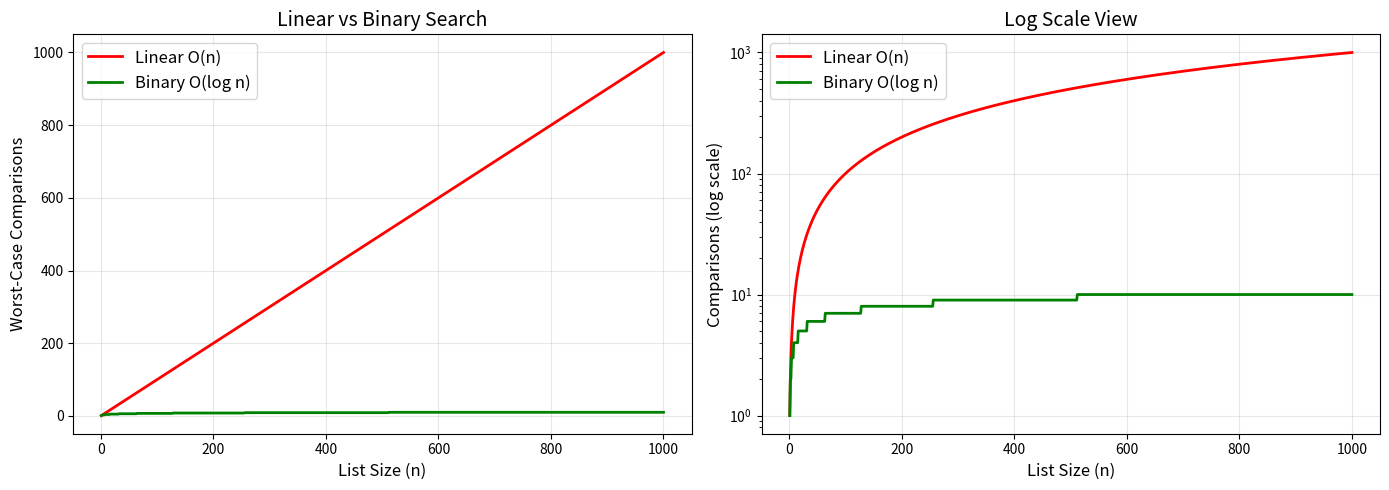
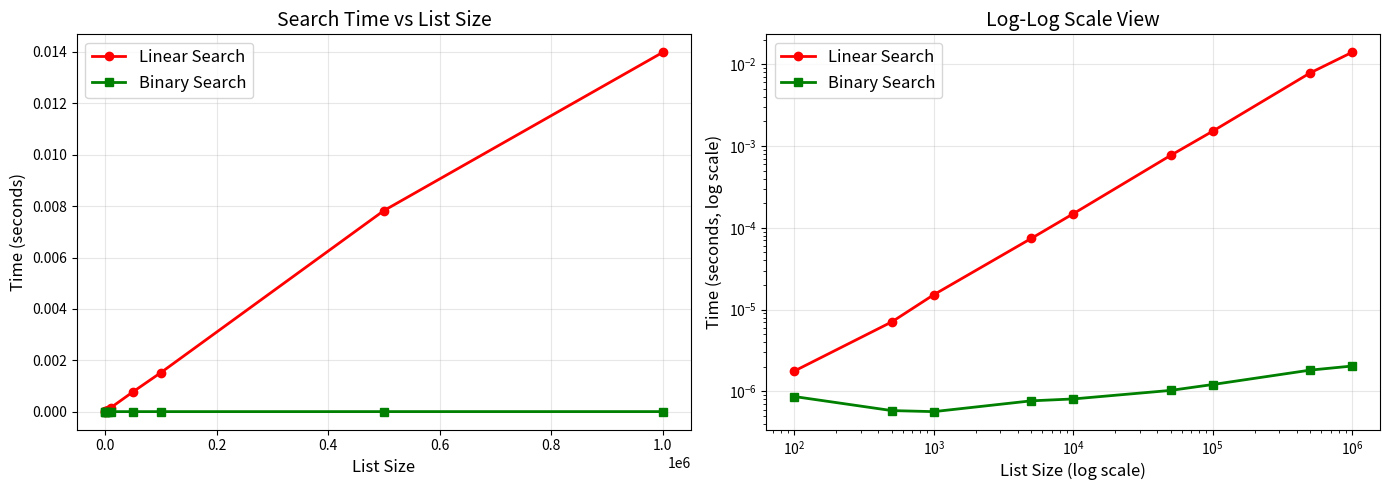

Python code for these plots, in order:
# Run once. This pulse stays only in the current Colab runtime.
_studio_pulses = {}

def studio_pulse(number, response, minimum_words=8):
    words = str(response).strip().split()
    ready = len(words) >= minimum_words
    _studio_pulses[int(number)] = ready
    if ready:
        print(f"✅ Checkpoint {number}: explanation recorded locally ({len(words)} words).")
    else:
        print(f"🟡 Checkpoint {number}: explain your reasoning in at least {minimum_words} words, then retry.")
    print("Nothing is transmitted or stored for grading.")
    return ready

print("✅ Local studio checkpoints ready")

import matplotlib.pyplot as plt

import bisect
import math
import random
import time

def linear_search(lst, target):
    """Search for target in lst. Return index if found, -1 if not."""
    for i in range(len(lst)):
        if lst[i] == target:
            return i
    return -1

# Test it
numbers = [4, 2, 7, 1, 9, 3, 8, 5]
print(f"List: {numbers}")
print(f"Search for 9: index = {linear_search(numbers, 9)}")
print(f"Search for 1: index = {linear_search(numbers, 1)}")
print(f"Search for 6: index = {linear_search(numbers, 6)}  (not found)")

def linear_search_traced(lst, target):
    """Linear search with detailed step output."""
    print(f"Searching for {target} in {lst}")
    print("-" * 50)
    
    for i in range(len(lst)):
        if lst[i] == target:
            print(f"  Step {i+1}: index {i} -> {lst[i]} == {target}  FOUND!")
            return i
        else:
            print(f"  Step {i+1}: index {i} -> {lst[i]} != {target}  (keep looking)")
    
    print(f"  Reached the end. {target} not found.")
    return -1

data = [12, 45, 7, 23, 56, 89, 34]
linear_search_traced(data, 56)
print()
linear_search_traced(data, 99)

checkpoint_1_response = ""  # write at least 8 words
studio_pulse(1, checkpoint_1_response)

def binary_search(lst, target):
    """Binary search for target in a SORTED list. Return index or -1."""
    low = 0
    high = len(lst) - 1
    
    while low <= high:
        mid = (low + high) // 2
        
        if lst[mid] == target:
            return mid             # Found!
        elif target < lst[mid]:
            high = mid - 1         # Search left half
        else:
            low = mid + 1          # Search right half
    
    return -1                      # Not found

# Test with a sorted list
sorted_numbers = [2, 5, 8, 12, 16, 23, 38, 56, 72, 91]
print(f"Sorted list: {sorted_numbers}")
print(f"Search for 23: index = {binary_search(sorted_numbers, 23)}")
print(f"Search for 2:  index = {binary_search(sorted_numbers, 2)}")
print(f"Search for 50: index = {binary_search(sorted_numbers, 50)}  (not found)")

def binary_search_traced(lst, target):
    """Binary search with detailed step-by-step output."""
    low = 0
    high = len(lst) - 1
    step = 0
    
    print(f"Searching for {target} in {lst}")
    print("=" * 60)
    
    while low <= high:
        mid = (low + high) // 2
        step += 1
        
        # Visualize the current search range
        markers = ["   "] * len(lst)
        for i in range(low, high + 1):
            markers[i] = " . "
        markers[mid] = " ^ "
        
        print(f"\n  Step {step}: low={low}, high={high}, mid={mid}")
        print(f"  Values:  {lst}")
        print(f"  Range:  {''.join(markers)}")
        
        if lst[mid] == target:
            print(f"  lst[{mid}] = {lst[mid]} == {target} -> FOUND at index {mid}!")
            return mid
        elif target < lst[mid]:
            print(f"  lst[{mid}] = {lst[mid]} > {target} -> search LEFT half")
            high = mid - 1
        else:
            print(f"  lst[{mid}] = {lst[mid]} < {target} -> search RIGHT half")
            low = mid + 1
    
    print(f"\n  low ({low}) > high ({high}) -> {target} NOT FOUND")
    return -1

data = [3, 7, 11, 15, 19, 23, 27, 31, 35, 39]
binary_search_traced(data, 23)

data = [3, 7, 11, 15, 19, 23, 27, 31, 35, 39]
binary_search_traced(data, 20)

def binary_search_recursive(lst, target, low=0, high=None):
    """Binary search using recursion."""
    if high is None:
        high = len(lst) - 1
    
    if low > high:             # Base case: not found
        return -1
    
    mid = (low + high) // 2
    
    if lst[mid] == target:     # Base case: found
        return mid
    elif target < lst[mid]:    # Recursive case: search left
        return binary_search_recursive(lst, target, low, mid - 1)
    else:                      # Recursive case: search right
        return binary_search_recursive(lst, target, mid + 1, high)

# Test
data = [1, 3, 5, 7, 9, 11, 13, 15, 17, 19]
print(f"List: {data}")
for target in [7, 1, 19, 10]:
    result = binary_search_recursive(data, target)
    status = f"found at index {result}" if result != -1 else "not found"
    print(f"  Search for {target:2d}: {status}")

def linear_search_count(lst, target):
    """Linear search that counts comparisons."""
    comparisons = 0
    for i in range(len(lst)):
        comparisons += 1
        if lst[i] == target:
            return i, comparisons
    return -1, comparisons

def binary_search_count(lst, target):
    """Binary search that counts comparisons."""
    comparisons = 0
    low, high = 0, len(lst) - 1
    
    while low <= high:
        comparisons += 1
        mid = (low + high) // 2
        if lst[mid] == target:
            return mid, comparisons
        elif target < lst[mid]:
            high = mid - 1
        else:
            low = mid + 1
    return -1, comparisons

import math

print(f"{'List Size':>12}  {'Linear (worst)':>16}  {'Binary (worst)':>16}")
print("-" * 50)
for size in [10, 100, 1000, 10_000, 100_000, 1_000_000]:
    data = list(range(size))       # Sorted list
    target = -1                    # Worst case: not found
    _, lin_comp = linear_search_count(data, target)
    _, bin_comp = binary_search_count(data, target)
    print(f"{size:>12,}  {lin_comp:>16,}  {bin_comp:>16,}")

import matplotlib.pyplot as plt
import math

ns = list(range(1, 1001))
linear_ops = ns                                  # O(n)
binary_ops = [math.ceil(math.log2(n + 1)) for n in ns]  # O(log n)

fig, (ax1, ax2) = plt.subplots(1, 2, figsize=(14, 5))

# Plot 1: Both on same scale
ax1.plot(ns, linear_ops, 'r-', label='Linear O(n)', linewidth=2)
ax1.plot(ns, binary_ops, 'g-', label='Binary O(log n)', linewidth=2)
ax1.set_xlabel('List Size (n)', fontsize=12)
ax1.set_ylabel('Worst-Case Comparisons', fontsize=12)
ax1.set_title('Linear vs Binary Search', fontsize=14)
ax1.legend(fontsize=12)
ax1.grid(True, alpha=0.3)

# Plot 2: Log scale to see both clearly
ax2.plot(ns, linear_ops, 'r-', label='Linear O(n)', linewidth=2)
ax2.plot(ns, binary_ops, 'g-', label='Binary O(log n)', linewidth=2)
ax2.set_xlabel('List Size (n)', fontsize=12)
ax2.set_ylabel('Comparisons (log scale)', fontsize=12)
ax2.set_title('Log Scale View', fontsize=14)
ax2.set_yscale('log')
ax2.legend(fontsize=12)
ax2.grid(True, alpha=0.3)

plt.tight_layout()
plt.show()

print("The red line (linear) grows steadily.")
print("The green line (binary) barely grows at all!")

# DANGER: Binary search on UNSORTED data gives WRONG results!
unsorted = [8, 3, 11, 1, 15, 7, 4, 9]
target = 7

# Linear search (correct)
lin_result = linear_search(unsorted, target)
print(f"Unsorted list: {unsorted}")
print(f"Linear search for {target}: index {lin_result} -> value {unsorted[lin_result]}")

# Binary search (INCORRECT on unsorted data!)
bin_result = binary_search(unsorted, target)
if bin_result == -1:
    print(f"Binary search for {target}: NOT FOUND (WRONG! It's actually there!)")
else:
    print(f"Binary search for {target}: index {bin_result} -> value {unsorted[bin_result]}")

print("\nLesson: ALWAYS sort first if you want to use binary search!")

# Correct approach
sorted_data = sorted(unsorted)
print(f"\nSorted list: {sorted_data}")
print(f"Binary search for {target}: index {binary_search(sorted_data, target)}")

import bisect

sorted_data = [2, 5, 8, 12, 16, 23, 38, 56, 72, 91]
print(f"Sorted list: {sorted_data}")

# bisect_left: find insertion point (leftmost position)
target = 23
pos = bisect.bisect_left(sorted_data, target)
print(f"\nbisect_left({target}) = {pos}")

# Check if target actually exists at that position
if pos < len(sorted_data) and sorted_data[pos] == target:
    print(f"  -> {target} found at index {pos}")
else:
    print(f"  -> {target} not found")

# Searching for a value that doesn't exist
target = 20
pos = bisect.bisect_left(sorted_data, target)
print(f"\nbisect_left({target}) = {pos}")
if pos < len(sorted_data) and sorted_data[pos] == target:
    print(f"  -> {target} found at index {pos}")
else:
    print(f"  -> {target} not found (would be inserted at index {pos})")

import bisect

# Start with a sorted list
scores = [55, 65, 72, 85, 91]
print(f"Original: {scores}")

# Insert new scores while keeping the list sorted
new_scores = [78, 60, 95, 70]
for score in new_scores:
    bisect.insort(scores, score)
    print(f"Insert {score}: {scores}")

print(f"\nFinal sorted list: {scores}")

import bisect

def binary_search_bisect(sorted_lst, target):
    """Binary search using Python's bisect module."""
    i = bisect.bisect_left(sorted_lst, target)
    if i < len(sorted_lst) and sorted_lst[i] == target:
        return i
    return -1

# Test
data = [10, 20, 30, 40, 50, 60, 70, 80, 90, 100]
for target in [30, 55, 100, 5]:
    result = binary_search_bisect(data, target)
    status = f"found at index {result}" if result != -1 else "not found"
    print(f"Search for {target:3d}: {status}")

checkpoint_2_response = ""  # write at least 8 words
studio_pulse(2, checkpoint_2_response)

import time
import random

def benchmark_search(search_func, data, target, repeats=100):
    """Time a search function, averaging over multiple runs."""
    start = time.perf_counter()
    for _ in range(repeats):
        search_func(data, target)
    elapsed = (time.perf_counter() - start) / repeats
    return elapsed

sizes = [100, 500, 1000, 5000, 10_000, 50_000, 100_000, 500_000, 1_000_000]
linear_times = []
binary_times = []

print(f"{'Size':>12}  {'Linear (sec)':>14}  {'Binary (sec)':>14}  {'Ratio':>10}")
print("-" * 56)

for size in sizes:
    data = list(range(size))   # Sorted list
    target = -1                # Worst case: not in list
    
    lt = benchmark_search(linear_search, data, target, repeats=10)
    bt = benchmark_search(binary_search, data, target, repeats=10)
    
    linear_times.append(lt)
    binary_times.append(bt)
    
    ratio = lt / bt if bt > 0 else float('inf')
    print(f"{size:>12,}  {lt:>14.8f}  {bt:>14.8f}  {ratio:>10.0f}x")

import matplotlib.pyplot as plt

fig, (ax1, ax2) = plt.subplots(1, 2, figsize=(14, 5))

# Plot 1: Both on normal scale
ax1.plot(sizes, linear_times, 'ro-', label='Linear Search', linewidth=2, markersize=6)
ax1.plot(sizes, binary_times, 'gs-', label='Binary Search', linewidth=2, markersize=6)
ax1.set_xlabel('List Size', fontsize=12)
ax1.set_ylabel('Time (seconds)', fontsize=12)
ax1.set_title('Search Time vs List Size', fontsize=14)
ax1.legend(fontsize=12)
ax1.grid(True, alpha=0.3)

# Plot 2: Log-log scale
ax2.loglog(sizes, linear_times, 'ro-', label='Linear Search', linewidth=2, markersize=6)
ax2.loglog(sizes, binary_times, 'gs-', label='Binary Search', linewidth=2, markersize=6)
ax2.set_xlabel('List Size (log scale)', fontsize=12)
ax2.set_ylabel('Time (seconds, log scale)', fontsize=12)
ax2.set_title('Log-Log Scale View', fontsize=14)
ax2.legend(fontsize=12)
ax2.grid(True, alpha=0.3)

plt.tight_layout()
plt.show()

print("Key Observations:")
print("- Linear search time grows proportionally with list size")
print("- Binary search time barely changes even for huge lists")
print("- The gap between them widens dramatically as size increases")

# COMMON BUG: Using high = mid instead of high = mid - 1
def binary_search_buggy(lst, target):
    low, high = 0, len(lst) - 1
    iterations = 0
    while low <= high:
        iterations += 1
        if iterations > 100:  # Safety limit
            print("  INFINITE LOOP detected! Breaking out.")
            return -1
        mid = (low + high) // 2
        if lst[mid] == target:
            return mid
        elif target < lst[mid]:
            high = mid     # BUG! Should be mid - 1
        else:
            low = mid      # BUG! Should be mid + 1
    return -1

data = [1, 3, 5, 7, 9]
print("Buggy binary search (may infinite loop):")
result = binary_search_buggy(data, 2)  # Not in list
print(f"Result: {result}")

print("\nFix: Always use mid - 1 and mid + 1 to shrink the range!")

# Demonstrate the problem clearly
unsorted = [50, 20, 80, 10, 60, 30, 90, 40, 70]
target = 60

# Linear search: always correct
lin_idx = linear_search(unsorted, target)
print(f"List (unsorted): {unsorted}")
print(f"Looking for: {target}")
print(f"Linear search result: index {lin_idx} (correct)")

# Binary search: unreliable on unsorted data
bin_idx = binary_search(unsorted, target)
print(f"Binary search result: index {bin_idx} (UNRELIABLE!)")

print("\nAlways check: Is my data sorted before using binary search?")

try:
    # A safe wrapper
    def safe_binary_search(lst, target):
        if lst != sorted(lst):
            raise ValueError("List must be sorted for binary search!")
        return binary_search(lst, target)
    
    safe_binary_search(unsorted, target)
except ValueError as e:
    print(f"\nSafe wrapper caught it: {e}")

# In languages like C/Java, (low + high) can overflow!
# Python handles big integers natively, but it's good to know.

# Potentially problematic in other languages:
low = 2_000_000_000
high = 2_000_000_000
mid_bad = (low + high) // 2     # low + high = 4 billion (overflow in 32-bit!)
mid_good = low + (high - low) // 2  # Safe: never exceeds high

print(f"Method 1 (low + high) // 2:       {mid_bad}")
print(f"Method 2 low + (high - low) // 2: {mid_good}")
print(f"Same result in Python: {mid_bad == mid_good}")
print("\nIn Python this doesn't matter (arbitrary precision integers),")
print("but Method 2 is the safe habit for all languages.")

# ✏️ [EX1] Your code here


# ✏️ [EX2] Your code here


# ✏️ [EX3] Your code here


# ✏️ [EX4] Your code here


# ✏️ [EX5] Your code here


# ✏️ [EX6] Your code here


checkpoint_3_response = ""  # write at least 8 words
studio_pulse(3, checkpoint_3_response)

# ✏️ [EX7] Your code here


# ✏️ [EX8] Your code here


# ✏️ [EX9] Your code here


# ✏️ [EX10] Your code here


# ✏️ [EX11] Your code here


# ✏️ [EX12] Your code here
